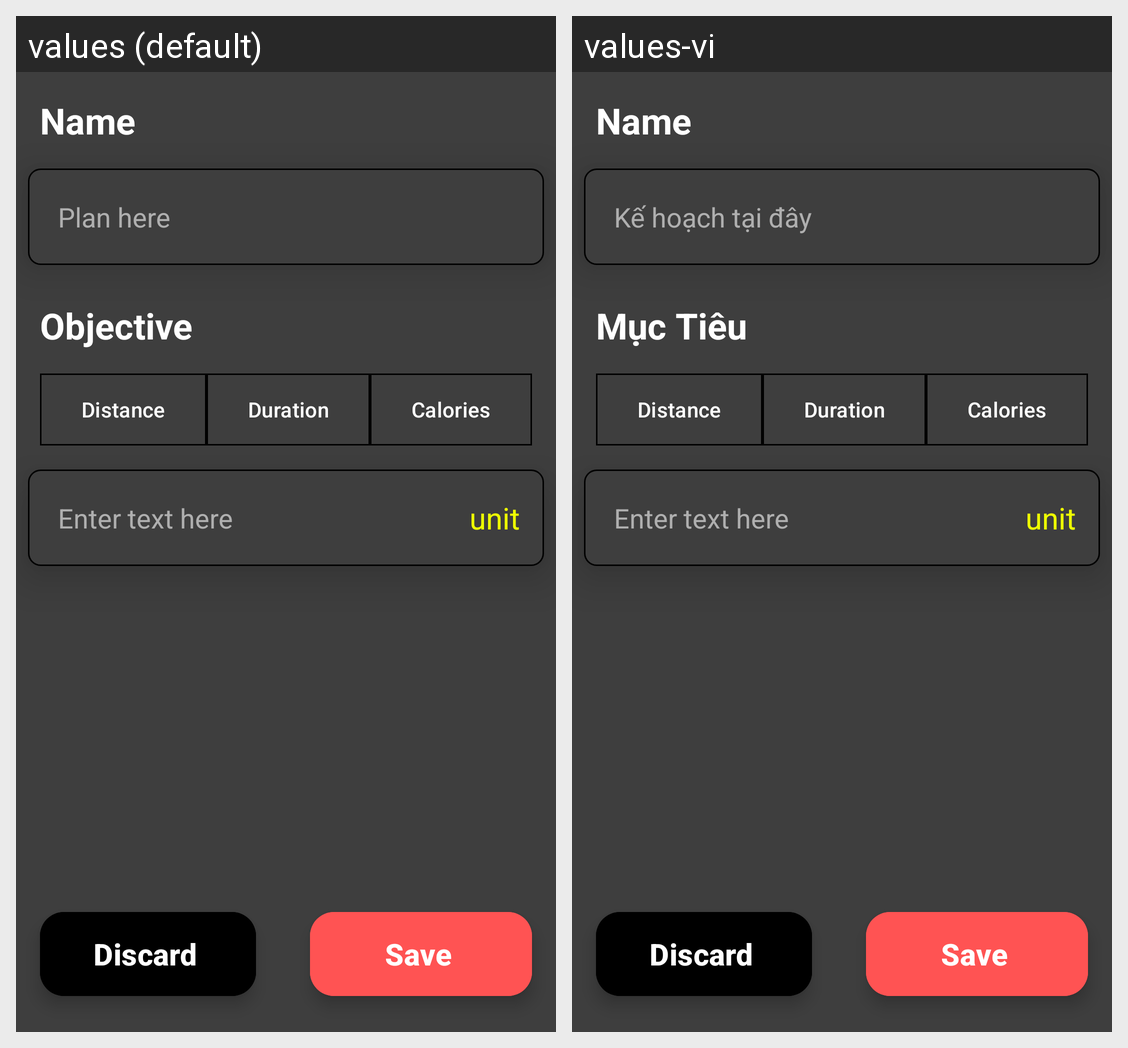

The same Android screen rendered under two of its app's locales, left to right. List the strings drawn on it with the default value and each locale's translation.
Android screen res/layout/fragment_personal_goal.xml rendered under 2 locales, left to right: values (default), values-vi. Device: Nexus 5 (rendered at 1080×1920; each locale shown at half size, 540×960, under a caption strip naming it); theme Theme.TrackingRunningApp.
Strings drawn on this screen, with the default value and each locale's value (text and hints the layout hard-codes, and strings that could not be matched under every locale, appear in the picture but are not listed):

enter_plan_here
  values: Plan here
  values-vi: Kế hoạch tại đây

objective
  values: Objective
  values-vi: Mục Tiêu
